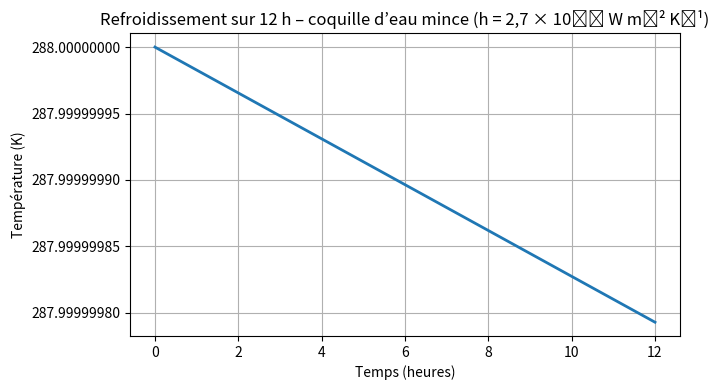

Python code for this plot:

# ───────────────────────── 1. Constantes ─────────────────────────
import numpy as np
import matplotlib.pyplot as plt

C   = 4.31e20          # J·K⁻¹  (capacité thermique globale)
h   = 2.7e-7           # W·m⁻²·K⁻¹  (conduction seule)
R_E = 6.371e6          # m       (rayon terrestre)

Ti  = 288.0            # K  (température initiale)
T0  = 273.0            # K  (température ambiante)

t_max_hours = 12.0     # h  (durée du tracé)
n_points    = 500

# ───────────────────────── 2. Constante k ─────────────────────────
A = 4 * np.pi * R_E**2
k = h * A / C

# ───────────────────────── 3. Fonction T(t) ───────────────────────
def T(t_seconds, T_inf=T0, T_init=Ti, k_val=k):
    return T_inf + (T_init - T_inf) * np.exp(-k_val * t_seconds)

# ───────────────────────── 4. Echelle de temps ────────────────────
sec_per_hour = 3600.0
t_hours   = np.linspace(0.0, t_max_hours, n_points)
t_seconds = t_hours * sec_per_hour
T_vals    = T(t_seconds)

# ───────────────────────── 5. Tracé ───────────────────────────────
fig, ax = plt.subplots(figsize=(7, 4))
ax.plot(t_hours, T_vals, lw=2)

ax.set_xlabel("Temps (heures)")
ax.set_ylabel("Température (K)")
ax.set_title("Refroidissement sur 12 h – coquille d’eau mince (h = 2,7 × 10⁻⁷ W m⁻² K⁻¹)")
ax.grid(True)

# ✨ désactive l’offset ET la notation scientifique sur l’axe y
ax.ticklabel_format(axis='y', style='plain', useOffset=False)

# (facultatif) afficher un intervalle « visible » autour de Ti
# ax.set_ylim(Ti - 1, Ti + 1)

fig.tight_layout()
plt.show()
